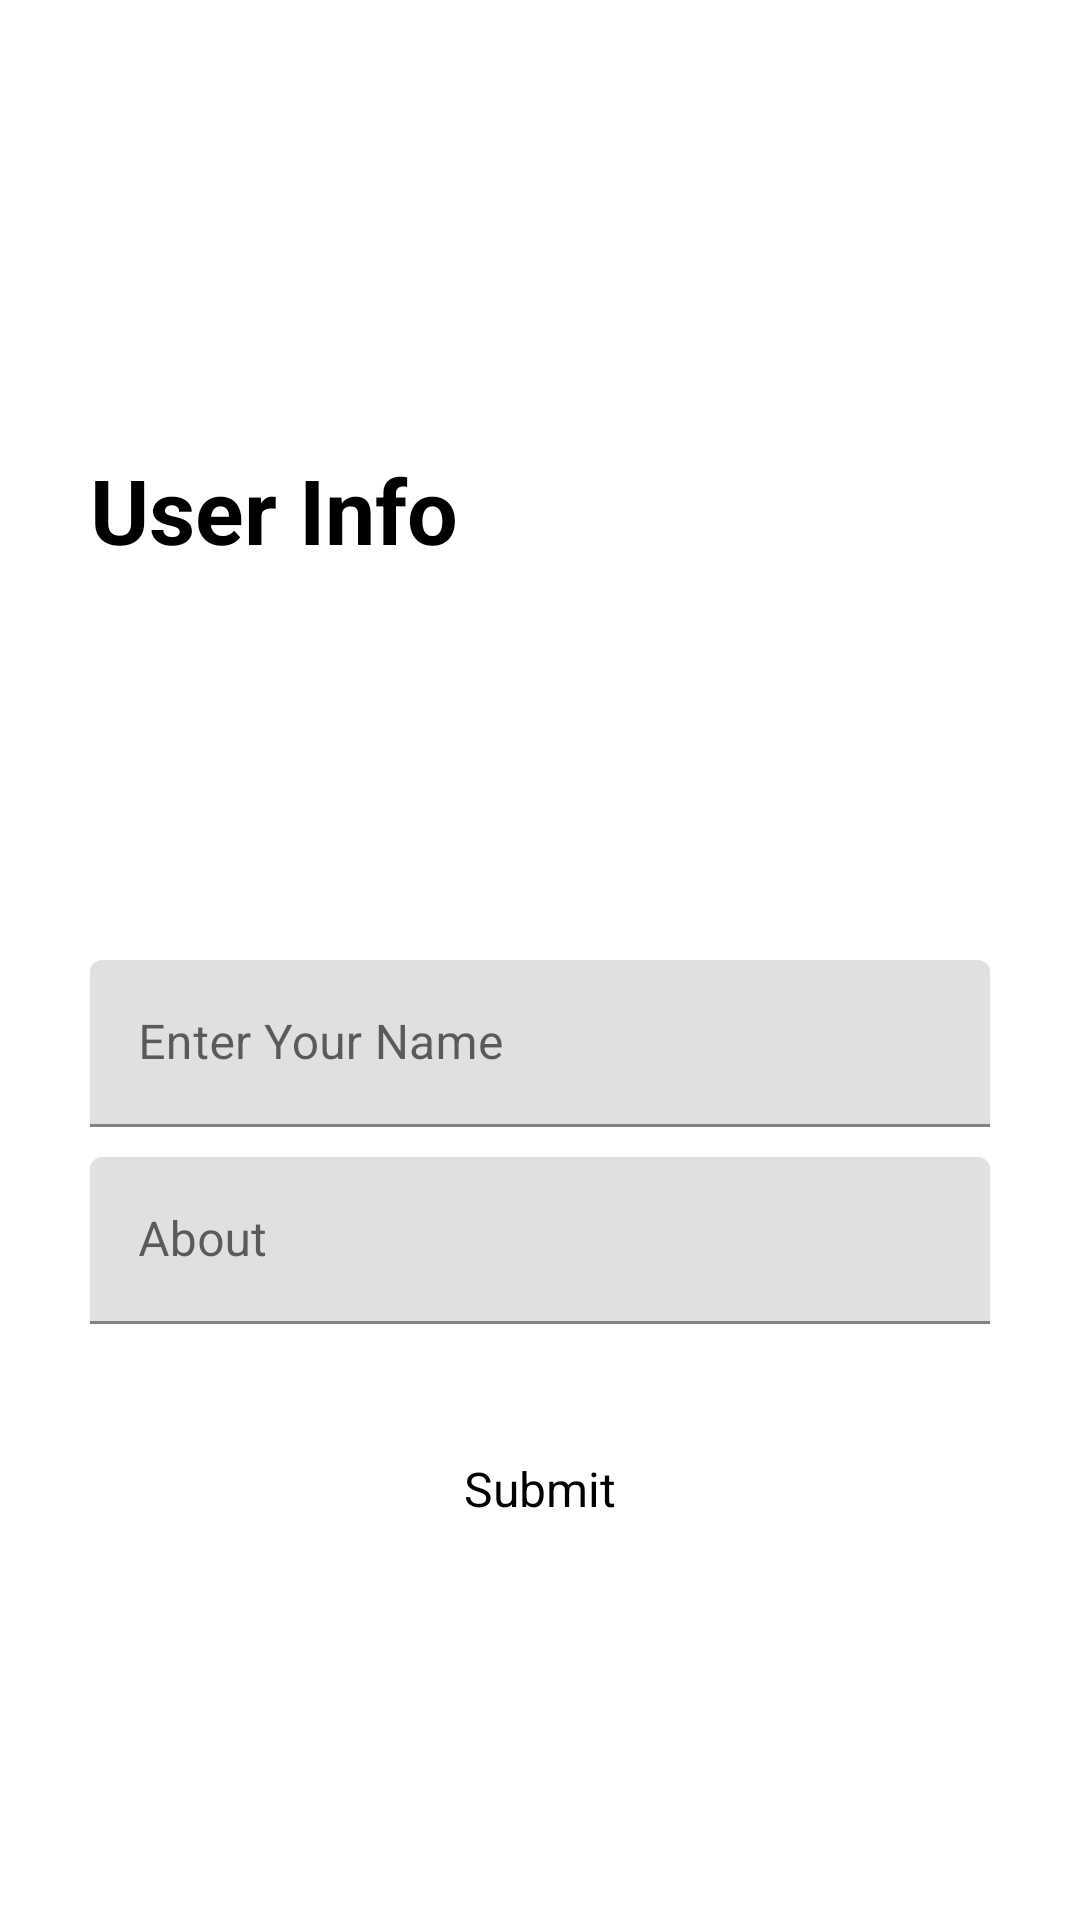

This screen was rendered from an Android layout file. Write that file and the resources it references.
<!-- AndroidManifest.xml: application theme Theme.Internship1 -->
<!-- res/layout/activity_user_info.xml -->
<?xml version="1.0" encoding="utf-8"?>
<RelativeLayout xmlns:android="http://schemas.android.com/apk/res/android"
    xmlns:app="http://schemas.android.com/apk/res-auto"
    xmlns:tools="http://schemas.android.com/tools"
    android:layout_width="match_parent"
    android:layout_height="match_parent"
    tools:context="com.anilkumawat3104.loginwithfirebase.userInfo">
    <RelativeLayout
        android:layout_width="match_parent"
        android:layout_height="wrap_content"
        android:id="@+id/center"
        android:layout_centerInParent="true"
        >  </RelativeLayout>

    <LinearLayout
        android:layout_width="match_parent"
        android:layout_height="wrap_content"
        android:layout_marginLeft="30dp"
        android:layout_marginRight="30dp"
        android:layout_above="@+id/center"
        android:layout_marginBottom="130dp"
        android:orientation="vertical"
        >
        <TextView
            android:layout_width="match_parent"
            android:layout_height="wrap_content"
            android:text="User Info"
            android:textSize="30dp"
            android:textColor="@color/black"
            android:textStyle="bold"
            ></TextView>
    </LinearLayout>

    <ImageView
        android:id="@+id/image"
        android:layout_width="100dp"
        android:layout_height="100dp"
        android:layout_above="@+id/center"
        android:layout_marginLeft="30dp"
        android:layout_marginBottom="20dp"
        android:scaleType="fitXY"
        android:src="@drawable/img_1" />
    <com.google.android.material.textfield.TextInputLayout
        android:layout_width="match_parent"
        android:layout_height="wrap_content"
        android:layout_below="@+id/image"
        android:layout_marginBottom="10dp"
        android:id="@+id/email"
        android:layout_marginLeft="30dp"
        android:layout_marginRight="30dp">
        <EditText
            android:layout_width="match_parent"
            android:layout_height="wrap_content"
            android:id="@+id/name"
            android:hint="Enter Your Name"
            android:inputType=
                "text">

        </EditText>

    </com.google.android.material.textfield.TextInputLayout>

    <com.google.android.material.textfield.TextInputLayout
        android:layout_width="match_parent"
        android:layout_height="wrap_content"
        android:layout_below="@+id/email"
        android:layout_marginBottom="10dp"
        android:id="@+id/pass"
        android:layout_marginLeft="30dp"
        android:layout_marginRight="30dp">

        <EditText
            android:layout_width="match_parent"
            android:layout_height="wrap_content"
            android:id="@+id/About"
            android:hint="About"

            android:inputType=
                "text">

        </EditText>
    </com.google.android.material.textfield.TextInputLayout>

    <RelativeLayout
        android:id="@+id/submit"
        android:layout_width="match_parent"
        android:layout_height="50dp"
        android:layout_below="@id/pass"
        android:layout_marginLeft="30dp"
        android:layout_marginTop="20dp"
        android:layout_marginRight="30dp"
        android:background="@drawable/button">

        <TextView
            android:layout_width="wrap_content"
            android:layout_height="wrap_content"
            android:layout_centerInParent="true"
            android:layout_marginStart="10dp"
            android:text="Submit"
            android:textColor="@color/black"
            android:textSize="16sp">

        </TextView>


    </RelativeLayout>
</RelativeLayout>
<!-- resources referenced by this layout -->
<resources>
  <style name="Theme.Internship1" parent="Theme.MaterialComponents.DayNight.NoActionBar">
          
          <item name="colorPrimary">#050D22</item>
          <item name="colorPrimaryVariant">#050D22</item>
          <item name="colorOnPrimary">@color/white</item>
          
          <item name="colorSecondary">@color/teal_200</item>
          <item name="colorSecondaryVariant">@color/teal_700</item>
          <item name="colorOnSecondary">@color/black</item>
          
          <item name="android:statusBarColor" tools:targetApi="l">?attr/colorPrimaryVariant</item>
          
      </style>
  <!-- not gathered from this repository: default colours our renderer supplied (Android Studio template values) -->
  <color name="teal_200">#FF03DAC5</color>
  <color name="teal_700">#FF018786</color>
  <color name="black">#FF000000</color>
  <color name="white">#FFFFFFFF</color>
</resources>
